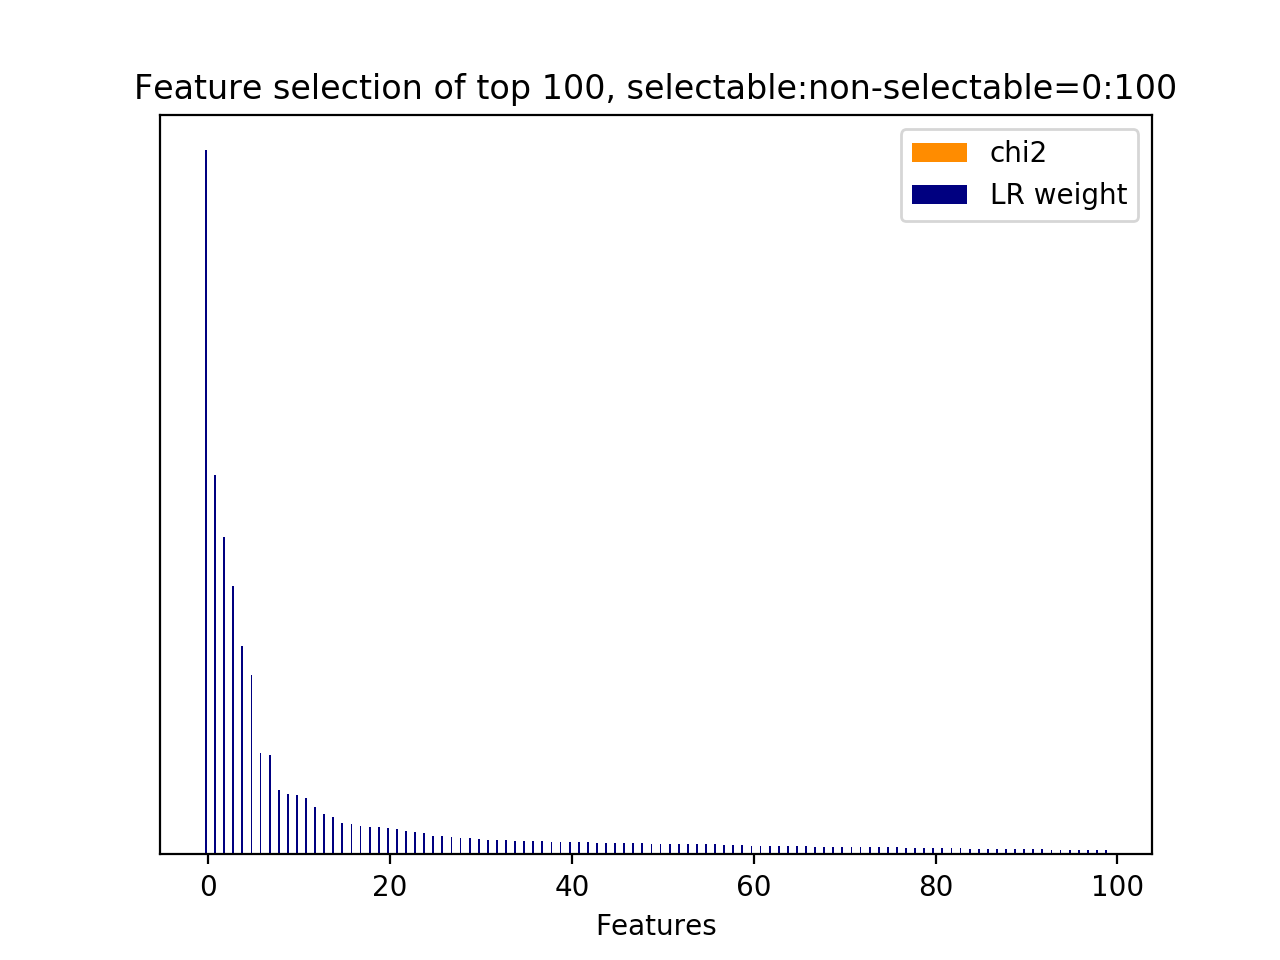

Source data for this figure (header and first rows):
id, name, prefix, chi2, chi2_rank, clf_weight, clf_weight_rank
7, 11.1, b'11.1-skipthought_feature.current_user_…, 0.0000, 41, 1, 0
9, 11.1, b'11.1-skipthought_feature.current_user_…, 0.0000, 43, 0.5390, 1
18, 11.1, b'11.1-skipthought_feature.current_user_…, 0.0000, 52, 0.4503, 2
0, 11.1, b'11.1-skipthought_feature.current_user_…, 0.0000, 128, 0.3816, 3
8, 11.1, b'11.1-skipthought_feature.current_user_…, 0.0000, 42, 0.2965, 4
3, 11.1, b'11.1-skipthought_feature.current_user_…, 0.0000, 37, 0.2549, 5
2, 11.1, b'11.1-skipthought_feature.current_user_…, 0.0000, 36, 0.1445, 6
10, 11.1, b'11.1-skipthought_feature.current_user_…, 0.0000, 44, 0.1406, 7
12, 11.1, b'11.1-skipthought_feature.current_user_…, 0.0000, 46, 0.0917, 8
22, 11.1, b'11.1-skipthought_feature.current_user_…, 0.0000, 56, 0.0861, 9
128, 11.2.1, b'11.2.1-skipthought_similarity.next_use…, 0.0000, 0, 0.0849, 10
16, 11.1, b'11.1-skipthought_feature.current_user_…, 0.0000, 50, 0.0808, 11
6, 11.1, b'11.1-skipthought_feature.current_user_…, 0.0000, 40, 0.0679, 12
4, 11.1, b'11.1-skipthought_feature.current_user_…, 0.0000, 38, 0.0573, 13
27, 11.1, b'11.1-skipthought_feature.current_user_…, 0.0000, 61, 0.0534, 14
28, 11.1, b'11.1-skipthought_feature.current_user_…, 0.0000, 62, 0.0446, 15
31, 11.1, b'11.1-skipthought_feature.current_user_…, 0.0000, 32, 0.0430, 16
61, 11.1, b'11.1-skipthought_feature.current_user_…, 0.0000, 30, 0.0410, 17
69, 11.1, b'11.1-skipthought_feature.current_user_…, 0.0000, 103, 0.0395, 18
62, 11.1, b'11.1-skipthought_feature.current_user_…, 0.0000, 63, 0.0387, 19
1, 11.1, b'11.1-skipthought_feature.current_user_…, 0.0000, 35, 0.0377, 20
54, 11.1, b'11.1-skipthought_feature.current_user_…, 0.0000, 23, 0.0365, 21
14, 11.1, b'11.1-skipthought_feature.current_user_…, 0.0000, 34, 0.0329, 22
84, 11.1, b'11.1-skipthought_feature.current_user_…, 0.0000, 118, 0.0315, 23
65, 11.1, b'11.1-skipthought_feature.current_user_…, 0.0000, 66, 0.0300, 24
19, 11.1, b'11.1-skipthought_feature.current_user_…, 0.0000, 53, 0.0267, 25
97, 11.1, b'11.1-skipthought_feature.current_user_…, 0.0000, 96, 0.0259, 26
83, 11.1, b'11.1-skipthought_feature.current_user_…, 0.0000, 117, 0.0254, 27
72, 11.1, b'11.1-skipthought_feature.current_user_…, 0.0000, 106, 0.0236, 28
77, 11.1, b'11.1-skipthought_feature.current_user_…, 0.0000, 111, 0.0235, 29
29, 11.1, b'11.1-skipthought_feature.current_user_…, 0.0000, 49, 0.0215, 30
66, 11.1, b'11.1-skipthought_feature.current_user_…, 0.0000, 100, 0.0204, 31
80, 11.1, b'11.1-skipthought_feature.current_user_…, 0.0000, 113, 0.0202, 32
13, 11.1, b'11.1-skipthought_feature.current_user_…, 0.0000, 47, 0.0201, 33
11, 11.1, b'11.1-skipthought_feature.current_user_…, 0.0000, 45, 0.0196, 34
59, 11.1, b'11.1-skipthought_feature.current_user_…, 0.0000, 28, 0.0188, 35
100, 11.1, b'11.1-skipthought_feature.current_user_…, 0.0000, 69, 0.0186, 36
34, 11.1, b'11.1-skipthought_feature.current_user_…, 0.0000, 3, 0.0185, 37
117, 11.1, b'11.1-skipthought_feature.current_user_…, 0.0000, 86, 0.0177, 38
45, 11.1, b'11.1-skipthought_feature.current_user_…, 0.0000, 14, 0.0174, 39
44, 11.1, b'11.1-skipthought_feature.current_user_…, 0.0000, 13, 0.0171, 40
107, 11.1, b'11.1-skipthought_feature.current_user_…, 0.0000, 76, 0.0170, 41
17, 11.1, b'11.1-skipthought_feature.current_user_…, 0.0000, 51, 0.0170, 42
73, 11.1, b'11.1-skipthought_feature.current_user_…, 0.0000, 107, 0.0166, 43
102, 11.1, b'11.1-skipthought_feature.current_user_…, 0.0000, 71, 0.0165, 44
42, 11.1, b'11.1-skipthought_feature.current_user_…, 0.0000, 11, 0.0163, 45
36, 11.1, b'11.1-skipthought_feature.current_user_…, 0.0000, 5, 0.0160, 46
39, 11.1, b'11.1-skipthought_feature.current_user_…, 0.0000, 8, 0.0157, 47
49, 11.1, b'11.1-skipthought_feature.current_user_…, 0.0000, 18, 0.0156, 48
33, 11.1, b'11.1-skipthought_feature.current_user_…, 0.0000, 2, 0.0153, 49
63, 11.1, b'11.1-skipthought_feature.current_user_…, 0.0000, 1, 0.0151, 50
48, 11.1, b'11.1-skipthought_feature.current_user_…, 0.0000, 17, 0.0149, 51
20, 11.1, b'11.1-skipthought_feature.current_user_…, 0.0000, 54, 0.0147, 52
64, 11.1, b'11.1-skipthought_feature.current_user_…, 0.0000, 64, 0.0145, 53
21, 11.1, b'11.1-skipthought_feature.current_user_…, 0.0000, 55, 0.0145, 54
25, 11.1, b'11.1-skipthought_feature.current_user_…, 0.0000, 59, 0.0145, 55
76, 11.1, b'11.1-skipthought_feature.current_user_…, 0.0000, 110, 0.0143, 56
5, 11.1, b'11.1-skipthought_feature.current_user_…, 0.0000, 39, 0.0138, 57
38, 11.1, b'11.1-skipthought_feature.current_user_…, 0.0000, 7, 0.0133, 58
51, 11.1, b'11.1-skipthought_feature.current_user_…, 0.0000, 20, 0.0130, 59
... 69 more rows
